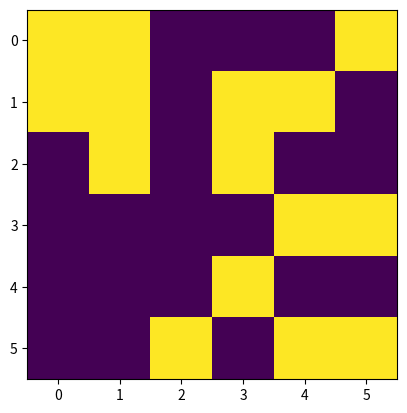

This figure's Python source:
import numpy as np
import matplotlib.pyplot as plt


class Solution:
    def numIslands(self, grid):
        """
        :type grid: List[List[str]]
        :rtype: int
        """
        # 如果是空图 返回没有陆地
        if not grid:
            return 0
        # 把原图改变一下  四周加上一圈"0" 防止出界 方便遍历
        w, h = len(grid[0]), len(grid)
        new_grid = [[0 for i in range(w + 2)]]
        for g in grid:
            new_grid.append([0] + g + [0])
        new_grid.append([0 for i in range(w + 2)])

        num = 0  # 记录陆地数量

        # 遍历除了周围的"0" 中间的部分
        for i in range(1, h + 1):
            for j in range(1, w + 1):
                if new_grid[i][j] == 1:  # 如果是陆地 就进入深度遍历
                    num += 1
                    self.deep_search(i, j, new_grid)

        return num

    def deep_search(self, i, j, grid):
        """如果当前是陆地，把当前结点标记遍历过，并分别看左右上下四个位置"""
        if grid[i][j] == 0:
            return
        grid[i][j] = 0
        self.deep_search(i - 1, j, grid)
        self.deep_search(i, j - 1, grid)
        self.deep_search(i, j + 1, grid)
        self.deep_search(i + 1, j, grid)

s = Solution()
m, n = 6, 6
grid = [[
    np.random.randint(0, 2) for i in range(n)
] for _ in range(n)]
print(grid)
num = s.numIslands(grid)
print('岛屿数量', num)
plt.imshow(grid)
plt.show()